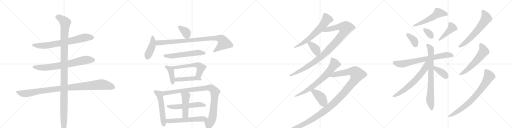
t = 0.00 s
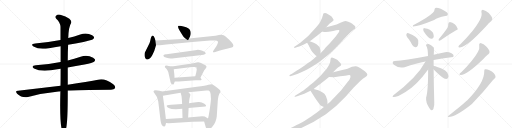
t = 5.11 s
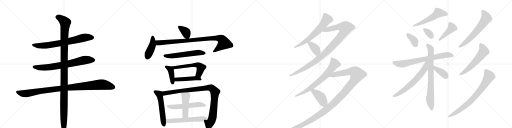
t = 10.21 s
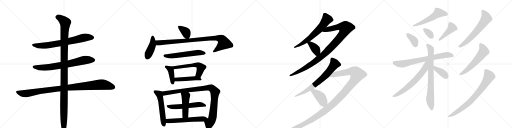
t = 15.32 s
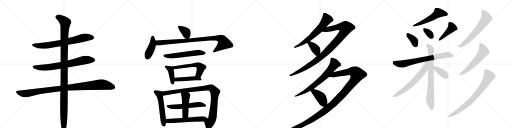
t = 20.43 s
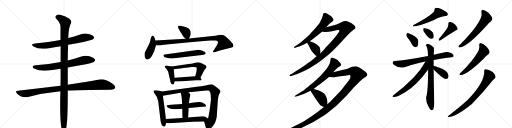
t = 25.53 s

The animated SVG that drew these frames (rendered in a browser with its animation timeline set to each time). Animation: 33 CSS @keyframes rules; one cycle of 25.53 s.

<svg version="1.1" viewBox="0 0 4096 1024" xmlns="http://www.w3.org/2000/svg">
  <g stroke="lightgray" stroke-dasharray="1,1" stroke-width="1" transform="scale(4, 4)">
    <line x1="0" y1="0" x2="256" y2="256"></line>
    <line x1="256" y1="0" x2="0" y2="256"></line>
    <line x1="128" y1="0" x2="128" y2="256"></line>
    <line x1="0" y1="128" x2="256" y2="128"></line>
    <line x1="256" y1="0" x2="512" y2="256"></line>
    <line x1="512" y1="0" x2="256" y2="256"></line>
    <line x1="384" y1="0" x2="384" y2="256"></line>
    <line x1="256" y1="128" x2="512" y2="128"></line>
    <line x1="512" y1="0" x2="768" y2="256"></line>
    <line x1="768" y1="0" x2="512" y2="256"></line>
    <line x1="640" y1="0" x2="640" y2="256"></line>
    <line x1="512" y1="128" x2="768" y2="128"></line>
    <line x1="768" y1="0" x2="1024" y2="256"></line>
    <line x1="1024" y1="0" x2="768" y2="256"></line>
    <line x1="896" y1="0" x2="896" y2="256"></line>
    <line x1="768" y1="128" x2="1024" y2="128"></line>
  </g>
<g transform="scale(1, -1) translate(0, -850)">
   <style type="text/css">
    @keyframes keyframes0 {
      from {
       stroke: black;
       stroke-dashoffset: 731;
       stroke-width: 128;
       }
       70% {
       animation-timing-function: step-end;
       stroke: black;
       stroke-dashoffset: 0;
       stroke-width: 128;
       }
       to {
       stroke: black;
       stroke-width: 1024;
       }
       }
       #make-me-a-hanzi-animation-0 {
         animation: keyframes0 0.844889s both;
         animation-delay: 0.000000s;
         animation-timing-function: linear;
       }
    @keyframes keyframes1 {
      from {
       stroke: black;
       stroke-dashoffset: 732;
       stroke-width: 128;
       }
       70% {
       animation-timing-function: step-end;
       stroke: black;
       stroke-dashoffset: 0;
       stroke-width: 128;
       }
       to {
       stroke: black;
       stroke-width: 1024;
       }
       }
       #make-me-a-hanzi-animation-1 {
         animation: keyframes1 0.845703s both;
         animation-delay: 0.844889s;
         animation-timing-function: linear;
       }
    @keyframes keyframes2 {
      from {
       stroke: black;
       stroke-dashoffset: 1032;
       stroke-width: 128;
       }
       77% {
       animation-timing-function: step-end;
       stroke: black;
       stroke-dashoffset: 0;
       stroke-width: 128;
       }
       to {
       stroke: black;
       stroke-width: 1024;
       }
       }
       #make-me-a-hanzi-animation-2 {
         animation: keyframes2 1.089844s both;
         animation-delay: 1.690592s;
         animation-timing-function: linear;
       }
    @keyframes keyframes3 {
      from {
       stroke: black;
       stroke-dashoffset: 1197;
       stroke-width: 128;
       }
       80% {
       animation-timing-function: step-end;
       stroke: black;
       stroke-dashoffset: 0;
       stroke-width: 128;
       }
       to {
       stroke: black;
       stroke-width: 1024;
       }
       }
       #make-me-a-hanzi-animation-3 {
         animation: keyframes3 1.224121s both;
         animation-delay: 2.780436s;
         animation-timing-function: linear;
       }
    @keyframes keyframes4 {
      from {
       stroke: black;
       stroke-dashoffset: 370;
       stroke-width: 128;
       }
       55% {
       animation-timing-function: step-end;
       stroke: black;
       stroke-dashoffset: 0;
       stroke-width: 128;
       }
       to {
       stroke: black;
       stroke-width: 1024;
       }
       }
       #make-me-a-hanzi-animation-4 {
         animation: keyframes4 0.551107s both;
         animation-delay: 4.004557s;
         animation-timing-function: linear;
       }
    @keyframes keyframes5 {
      from {
       stroke: black;
       stroke-dashoffset: 424;
       stroke-width: 128;
       }
       58% {
       animation-timing-function: step-end;
       stroke: black;
       stroke-dashoffset: 0;
       stroke-width: 128;
       }
       to {
       stroke: black;
       stroke-width: 1024;
       }
       }
       #make-me-a-hanzi-animation-5 {
         animation: keyframes5 0.595052s both;
         animation-delay: 4.555664s;
         animation-timing-function: linear;
       }
    @keyframes keyframes6 {
      from {
       stroke: black;
       stroke-dashoffset: 927;
       stroke-width: 128;
       }
       75% {
       animation-timing-function: step-end;
       stroke: black;
       stroke-dashoffset: 0;
       stroke-width: 128;
       }
       to {
       stroke: black;
       stroke-width: 1024;
       }
       }
       #make-me-a-hanzi-animation-6 {
         animation: keyframes6 1.004395s both;
         animation-delay: 5.150716s;
         animation-timing-function: linear;
       }
    @keyframes keyframes7 {
      from {
       stroke: black;
       stroke-dashoffset: 578;
       stroke-width: 128;
       }
       65% {
       animation-timing-function: step-end;
       stroke: black;
       stroke-dashoffset: 0;
       stroke-width: 128;
       }
       to {
       stroke: black;
       stroke-width: 1024;
       }
       }
       #make-me-a-hanzi-animation-7 {
         animation: keyframes7 0.720378s both;
         animation-delay: 6.155111s;
         animation-timing-function: linear;
       }
    @keyframes keyframes8 {
      from {
       stroke: black;
       stroke-dashoffset: 406;
       stroke-width: 128;
       }
       57% {
       animation-timing-function: step-end;
       stroke: black;
       stroke-dashoffset: 0;
       stroke-width: 128;
       }
       to {
       stroke: black;
       stroke-width: 1024;
       }
       }
       #make-me-a-hanzi-animation-8 {
         animation: keyframes8 0.580404s both;
         animation-delay: 6.875488s;
         animation-timing-function: linear;
       }
    @keyframes keyframes9 {
      from {
       stroke: black;
       stroke-dashoffset: 568;
       stroke-width: 128;
       }
       65% {
       animation-timing-function: step-end;
       stroke: black;
       stroke-dashoffset: 0;
       stroke-width: 128;
       }
       to {
       stroke: black;
       stroke-width: 1024;
       }
       }
       #make-me-a-hanzi-animation-9 {
         animation: keyframes9 0.712240s both;
         animation-delay: 7.455892s;
         animation-timing-function: linear;
       }
    @keyframes keyframes10 {
      from {
       stroke: black;
       stroke-dashoffset: 465;
       stroke-width: 128;
       }
       60% {
       animation-timing-function: step-end;
       stroke: black;
       stroke-dashoffset: 0;
       stroke-width: 128;
       }
       to {
       stroke: black;
       stroke-width: 1024;
       }
       }
       #make-me-a-hanzi-animation-10 {
         animation: keyframes10 0.628418s both;
         animation-delay: 8.168132s;
         animation-timing-function: linear;
       }
    @keyframes keyframes11 {
      from {
       stroke: black;
       stroke-dashoffset: 549;
       stroke-width: 128;
       }
       64% {
       animation-timing-function: step-end;
       stroke: black;
       stroke-dashoffset: 0;
       stroke-width: 128;
       }
       to {
       stroke: black;
       stroke-width: 1024;
       }
       }
       #make-me-a-hanzi-animation-11 {
         animation: keyframes11 0.696777s both;
         animation-delay: 8.796549s;
         animation-timing-function: linear;
       }
    @keyframes keyframes12 {
      from {
       stroke: black;
       stroke-dashoffset: 995;
       stroke-width: 128;
       }
       76% {
       animation-timing-function: step-end;
       stroke: black;
       stroke-dashoffset: 0;
       stroke-width: 128;
       }
       to {
       stroke: black;
       stroke-width: 1024;
       }
       }
       #make-me-a-hanzi-animation-12 {
         animation: keyframes12 1.059733s both;
         animation-delay: 9.493327s;
         animation-timing-function: linear;
       }
    @keyframes keyframes13 {
      from {
       stroke: black;
       stroke-dashoffset: 549;
       stroke-width: 128;
       }
       64% {
       animation-timing-function: step-end;
       stroke: black;
       stroke-dashoffset: 0;
       stroke-width: 128;
       }
       to {
       stroke: black;
       stroke-width: 1024;
       }
       }
       #make-me-a-hanzi-animation-13 {
         animation: keyframes13 0.696777s both;
         animation-delay: 10.553060s;
         animation-timing-function: linear;
       }
    @keyframes keyframes14 {
      from {
       stroke: black;
       stroke-dashoffset: 465;
       stroke-width: 128;
       }
       60% {
       animation-timing-function: step-end;
       stroke: black;
       stroke-dashoffset: 0;
       stroke-width: 128;
       }
       to {
       stroke: black;
       stroke-width: 1024;
       }
       }
       #make-me-a-hanzi-animation-14 {
         animation: keyframes14 0.628418s both;
         animation-delay: 11.249837s;
         animation-timing-function: linear;
       }
    @keyframes keyframes15 {
      from {
       stroke: black;
       stroke-dashoffset: 583;
       stroke-width: 128;
       }
       65% {
       animation-timing-function: step-end;
       stroke: black;
       stroke-dashoffset: 0;
       stroke-width: 128;
       }
       to {
       stroke: black;
       stroke-width: 1024;
       }
       }
       #make-me-a-hanzi-animation-15 {
         animation: keyframes15 0.724447s both;
         animation-delay: 11.878255s;
         animation-timing-function: linear;
       }
    @keyframes keyframes16 {
      from {
       stroke: black;
       stroke-dashoffset: 644;
       stroke-width: 128;
       }
       68% {
       animation-timing-function: step-end;
       stroke: black;
       stroke-dashoffset: 0;
       stroke-width: 128;
       }
       to {
       stroke: black;
       stroke-width: 1024;
       }
       }
       #make-me-a-hanzi-animation-16 {
         animation: keyframes16 0.774089s both;
         animation-delay: 12.602702s;
         animation-timing-function: linear;
       }
    @keyframes keyframes17 {
      from {
       stroke: black;
       stroke-dashoffset: 1035;
       stroke-width: 128;
       }
       77% {
       animation-timing-function: step-end;
       stroke: black;
       stroke-dashoffset: 0;
       stroke-width: 128;
       }
       to {
       stroke: black;
       stroke-width: 1024;
       }
       }
       #make-me-a-hanzi-animation-17 {
         animation: keyframes17 1.092285s both;
         animation-delay: 13.376790s;
         animation-timing-function: linear;
       }
    @keyframes keyframes18 {
      from {
       stroke: black;
       stroke-dashoffset: 381;
       stroke-width: 128;
       }
       55% {
       animation-timing-function: step-end;
       stroke: black;
       stroke-dashoffset: 0;
       stroke-width: 128;
       }
       to {
       stroke: black;
       stroke-width: 1024;
       }
       }
       #make-me-a-hanzi-animation-18 {
         animation: keyframes18 0.560059s both;
         animation-delay: 14.469076s;
         animation-timing-function: linear;
       }
    @keyframes keyframes19 {
      from {
       stroke: black;
       stroke-dashoffset: 718;
       stroke-width: 128;
       }
       70% {
       animation-timing-function: step-end;
       stroke: black;
       stroke-dashoffset: 0;
       stroke-width: 128;
       }
       to {
       stroke: black;
       stroke-width: 1024;
       }
       }
       #make-me-a-hanzi-animation-19 {
         animation: keyframes19 0.834310s both;
         animation-delay: 15.029134s;
         animation-timing-function: linear;
       }
    @keyframes keyframes20 {
      from {
       stroke: black;
       stroke-dashoffset: 1291;
       stroke-width: 128;
       }
       81% {
       animation-timing-function: step-end;
       stroke: black;
       stroke-dashoffset: 0;
       stroke-width: 128;
       }
       to {
       stroke: black;
       stroke-width: 1024;
       }
       }
       #make-me-a-hanzi-animation-20 {
         animation: keyframes20 1.300618s both;
         animation-delay: 15.863444s;
         animation-timing-function: linear;
       }
    @keyframes keyframes21 {
      from {
       stroke: black;
       stroke-dashoffset: 411;
       stroke-width: 128;
       }
       57% {
       animation-timing-function: step-end;
       stroke: black;
       stroke-dashoffset: 0;
       stroke-width: 128;
       }
       to {
       stroke: black;
       stroke-width: 1024;
       }
       }
       #make-me-a-hanzi-animation-21 {
         animation: keyframes21 0.584473s both;
         animation-delay: 17.164062s;
         animation-timing-function: linear;
       }
    @keyframes keyframes22 {
      from {
       stroke: black;
       stroke-dashoffset: 544;
       stroke-width: 128;
       }
       64% {
       animation-timing-function: step-end;
       stroke: black;
       stroke-dashoffset: 0;
       stroke-width: 128;
       }
       to {
       stroke: black;
       stroke-width: 1024;
       }
       }
       #make-me-a-hanzi-animation-22 {
         animation: keyframes22 0.692708s both;
         animation-delay: 17.748535s;
         animation-timing-function: linear;
       }
    @keyframes keyframes23 {
      from {
       stroke: black;
       stroke-dashoffset: 366;
       stroke-width: 128;
       }
       54% {
       animation-timing-function: step-end;
       stroke: black;
       stroke-dashoffset: 0;
       stroke-width: 128;
       }
       to {
       stroke: black;
       stroke-width: 1024;
       }
       }
       #make-me-a-hanzi-animation-23 {
         animation: keyframes23 0.547852s both;
         animation-delay: 18.441243s;
         animation-timing-function: linear;
       }
    @keyframes keyframes24 {
      from {
       stroke: black;
       stroke-dashoffset: 334;
       stroke-width: 128;
       }
       52% {
       animation-timing-function: step-end;
       stroke: black;
       stroke-dashoffset: 0;
       stroke-width: 128;
       }
       to {
       stroke: black;
       stroke-width: 1024;
       }
       }
       #make-me-a-hanzi-animation-24 {
         animation: keyframes24 0.521810s both;
         animation-delay: 18.989095s;
         animation-timing-function: linear;
       }
    @keyframes keyframes25 {
      from {
       stroke: black;
       stroke-dashoffset: 430;
       stroke-width: 128;
       }
       58% {
       animation-timing-function: step-end;
       stroke: black;
       stroke-dashoffset: 0;
       stroke-width: 128;
       }
       to {
       stroke: black;
       stroke-width: 1024;
       }
       }
       #make-me-a-hanzi-animation-25 {
         animation: keyframes25 0.599935s both;
         animation-delay: 19.510905s;
         animation-timing-function: linear;
       }
    @keyframes keyframes26 {
      from {
       stroke: black;
       stroke-dashoffset: 728;
       stroke-width: 128;
       }
       70% {
       animation-timing-function: step-end;
       stroke: black;
       stroke-dashoffset: 0;
       stroke-width: 128;
       }
       to {
       stroke: black;
       stroke-width: 1024;
       }
       }
       #make-me-a-hanzi-animation-26 {
         animation: keyframes26 0.842448s both;
         animation-delay: 20.110840s;
         animation-timing-function: linear;
       }
    @keyframes keyframes27 {
      from {
       stroke: black;
       stroke-dashoffset: 778;
       stroke-width: 128;
       }
       72% {
       animation-timing-function: step-end;
       stroke: black;
       stroke-dashoffset: 0;
       stroke-width: 128;
       }
       to {
       stroke: black;
       stroke-width: 1024;
       }
       }
       #make-me-a-hanzi-animation-27 {
         animation: keyframes27 0.883138s both;
         animation-delay: 20.953288s;
         animation-timing-function: linear;
       }
    @keyframes keyframes28 {
      from {
       stroke: black;
       stroke-dashoffset: 652;
       stroke-width: 128;
       }
       68% {
       animation-timing-function: step-end;
       stroke: black;
       stroke-dashoffset: 0;
       stroke-width: 128;
       }
       to {
       stroke: black;
       stroke-width: 1024;
       }
       }
       #make-me-a-hanzi-animation-28 {
         animation: keyframes28 0.780599s both;
         animation-delay: 21.836426s;
         animation-timing-function: linear;
       }
    @keyframes keyframes29 {
      from {
       stroke: black;
       stroke-dashoffset: 381;
       stroke-width: 128;
       }
       55% {
       animation-timing-function: step-end;
       stroke: black;
       stroke-dashoffset: 0;
       stroke-width: 128;
       }
       to {
       stroke: black;
       stroke-width: 1024;
       }
       }
       #make-me-a-hanzi-animation-29 {
         animation: keyframes29 0.560059s both;
         animation-delay: 22.617025s;
         animation-timing-function: linear;
       }
    @keyframes keyframes30 {
      from {
       stroke: black;
       stroke-dashoffset: 627;
       stroke-width: 128;
       }
       67% {
       animation-timing-function: step-end;
       stroke: black;
       stroke-dashoffset: 0;
       stroke-width: 128;
       }
       to {
       stroke: black;
       stroke-width: 1024;
       }
       }
       #make-me-a-hanzi-animation-30 {
         animation: keyframes30 0.760254s both;
         animation-delay: 23.177083s;
         animation-timing-function: linear;
       }
    @keyframes keyframes31 {
      from {
       stroke: black;
       stroke-dashoffset: 573;
       stroke-width: 128;
       }
       65% {
       animation-timing-function: step-end;
       stroke: black;
       stroke-dashoffset: 0;
       stroke-width: 128;
       }
       to {
       stroke: black;
       stroke-width: 1024;
       }
       }
       #make-me-a-hanzi-animation-31 {
         animation: keyframes31 0.716309s both;
         animation-delay: 23.937337s;
         animation-timing-function: linear;
       }
    @keyframes keyframes32 {
      from {
       stroke: black;
       stroke-dashoffset: 771;
       stroke-width: 128;
       }
       72% {
       animation-timing-function: step-end;
       stroke: black;
       stroke-dashoffset: 0;
       stroke-width: 128;
       }
       to {
       stroke: black;
       stroke-width: 1024;
       }
       }
       #make-me-a-hanzi-animation-32 {
         animation: keyframes32 0.877441s both;
         animation-delay: 24.653646s;
         animation-timing-function: linear;
       }
</style>
<path d="M 545 492 Q 603 504 668 515 Q 735 528 746 538 Q 756 547 751 556 Q 744 569 711 579 Q 677 586 642 575 Q 594 559 546 546 L 484 531 Q 390 513 281 503 Q 239 499 268 478 Q 314 451 392 465 Q 435 474 485 481 L 545 492 Z" fill="lightgray"></path> 
<path d="M 542 311 Q 606 323 676 334 Q 743 347 753 356 Q 765 366 759 376 Q 752 389 717 400 Q 681 409 645 396 Q 594 380 542 366 L 485 354 Q 394 336 286 329 Q 243 323 272 302 Q 320 277 407 288 L 485 301 L 542 311 Z" fill="lightgray"></path> 
<path d="M 542 126 Q 618 132 888 133 Q 913 133 920 144 Q 927 159 906 176 Q 840 225 794 215 Q 698 196 542 173 L 484 165 L 144 125 Q 117 124 137 101 Q 176 65 224 75 Q 338 105 468 118 Q 474 119 483 120 L 542 126 Z" fill="lightgray"></path> 
<path d="M 483 120 Q 476 -156 499 -198 Q 515 -214 525 -191 Q 543 -149 542 126 L 542 173 L 542 311 L 542 366 Q 542 438 545 492 L 546 546 Q 549 636 569 666 Q 576 682 555 700 Q 528 721 482 732 Q 461 738 447 723 Q 437 714 450 701 Q 481 674 484 636 L 484 531 L 485 481 L 485 354 L 485 301 Q 485 199 484 165 L 483 120 Z" fill="lightgray"></path> 
<path d="M 1512 542 L 1520 559 Q 1526 570 1526 586 Q 1526 602 1517 614 Q 1499 634 1442 644 Q 1430 646 1427 644 Q 1418 635 1439 603 L 1460 568 Q 1466 556 1486 540 C 1504 525 1504 525 1512 542 Z" fill="lightgray"></path> 
<path d="M 1243 526 L 1238 544 Q 1223 583 1208 550 L 1200 516 Q 1197 506 1189 490 L 1158 429 Q 1156 422 1156 409 Q 1156 396 1163 385 Q 1169 373 1182 375 Q 1200 375 1218 408 Q 1236 440 1248 488 L 1243 526 Z" fill="lightgray"></path> 
<path d="M 1744 514 Q 1745 508 1737 492 Q 1729 476 1724 470 L 1708 446 Q 1701 436 1705 433 Q 1708 429 1722 434 L 1753 445 Q 1768 450 1806 459 Q 1844 467 1853 470 Q 1866 473 1867 485 Q 1868 497 1854 511 Q 1806 561 1789 568 Q 1772 575 1751 571 Q 1730 566 1684 560 L 1512 542 L 1486 540 L 1243 526 C 1213 524 1218 488 1248 488 L 1280 488 L 1330 495 L 1538 515 L 1682 526 L 1722 526 Q 1744 528 1744 514 Z" fill="lightgray"></path> 
<path d="M 1393 385 L 1615 411 Q 1630 412 1638 417 Q 1646 422 1646 425 Q 1646 436 1619 445 Q 1591 453 1575 451 L 1534 444 L 1346 418 Q 1334 416 1326 416 Q 1318 416 1312 412 Q 1306 408 1308 403 Q 1308 396 1333 388 Q 1358 379 1393 385 Z" fill="lightgray"></path> 
<path d="M 1396 228 L 1395 250 Q 1394 267 1392 276 L 1390 296 C 1388 315 1388 315 1373 318 L 1350 323 Q 1318 330 1318 314 Q 1318 310 1329 303 Q 1339 295 1346 275 L 1361 209 Q 1365 175 1385 175 Q 1389 176 1393 185 L 1398 198 L 1396 228 Z" fill="lightgray"></path> 
<path d="M 1570 312 Q 1581 304 1562 241 C 1554 212 1589 202 1603 229 L 1634 288 L 1644 300 Q 1653 310 1652 318 Q 1651 325 1632 334 L 1608 346 Q 1594 352 1585 353 Q 1575 353 1555 347 Q 1534 341 1510 338 L 1373 318 C 1343 314 1360 292 1390 296 L 1536 314 L 1554 315 Q 1566 315 1570 312 Z" fill="lightgray"></path> 
<path d="M 1562 241 L 1396 228 C 1366 226 1368 198 1398 198 L 1430 198 L 1566 208 L 1592 208 Q 1611 208 1613 212 Q 1614 216 1603 229 C 1592 243 1592 243 1562 241 Z" fill="lightgray"></path> 
<path d="M 1295 119 L 1276 124 L 1246 128 Q 1228 128 1228 118 Q 1228 113 1237 102 Q 1257 82 1266 38 L 1284 -111 Q 1290 -159 1311 -162 Q 1320 -164 1324 -152 L 1328 -134 L 1327 -102 L 1318 -24 L 1303 84 C 1299 114 1298 118 1295 119 Z" fill="lightgray"></path> 
<path d="M 1508 113 L 1651 126 L 1669 126 Q 1683 122 1685 98 L 1687 69 Q 1690 60 1680 -10 Q 1670 -80 1664 -97 C 1657 -126 1625 -92 1633 -121 L 1648 -174 Q 1649 -188 1662 -191 Q 1679 -189 1700 -162 Q 1728 -131 1734 -82 L 1742 40 Q 1746 85 1755 100 Q 1764 114 1764 121 Q 1764 127 1750 138 L 1719 162 Q 1700 175 1693 176 Q 1686 177 1667 172 Q 1648 166 1575 156 L 1295 119 C 1265 115 1273 79 1303 84 L 1409 103 L 1445 108 L 1508 113 Z" fill="lightgray"></path> 
<path d="M 1509 -14 L 1643 -1 Q 1658 4 1635 20 Q 1612 36 1587 34 L 1553 31 L 1512 25 L 1457 19 L 1369 12 Q 1349 11 1339 9 Q 1329 7 1335 -2 Q 1340 -11 1354 -16 Q 1367 -22 1407 -24 L 1458 -19 L 1509 -14 Z" fill="lightgray"></path> 
<path d="M 1505 -89 L 1509 -14 L 1512 25 L 1514 48 Q 1515 61 1519 75 Q 1523 88 1523 94 Q 1522 99 1508 113 C 1487 135 1437 137 1445 108 L 1452 82 Q 1454 73 1457 19 L 1458 -19 L 1460 -93 C 1461 -123 1503 -119 1505 -89 Z" fill="lightgray"></path> 
<path d="M 1664 -97 L 1638 -82 Q 1634 -80 1618 -80 L 1505 -89 L 1460 -93 L 1327 -102 C 1297 -104 1298 -131 1328 -134 L 1350 -136 L 1540 -124 L 1633 -121 C 1663 -120 1690 -112 1664 -97 Z" fill="lightgray"></path> 
<path d="M 2599 747 Q 2583 747 2583 729 Q 2578 706 2564 681 Q 2560 669 2526 628 Q 2475 564 2400 507 L 2358 478 Q 2350 473 2351 470 Q 2354 466 2363 469 L 2378 474 Q 2388 479 2393.5 479 Q 2399 479 2457 509 L 2478 520 L 2498 535 Q 2527 556 2539 566 L 2578 599 L 2610 633 L 2628 652 Q 2638 663 2646 668 L 2664 682 Q 2664 683 2666 685 Q 2673 692 2663 703 Q 2653 718 2647 722 L 2628 735 Q 2616 741 2610 745 L 2599 747 Z" fill="lightgray"></path> 
<path d="M 2534 402 L 2508 378 Q 2492 364 2440 329 Q 2388 294 2378 288 L 2351 271 Q 2341 265 2336 260 L 2320 252 Q 2314 247 2316 244 Q 2317 240 2321 241 L 2342 246 L 2384 260 Q 2392 264 2457 294 Q 2544 343 2592 384 Q 2640 424 2662 445 Q 2683 465 2730 515 Q 2770 561 2782 571 L 2806 595 L 2833 616 Q 2842 622 2843 625 Q 2846 640 2833 648 Q 2828 652 2818 660 Q 2808 668 2786 676 Q 2772 683 2763 683 Q 2754 682 2723 668 Q 2692 653 2664 646 L 2610 633 C 2581 626 2548 604 2578 599 Q 2605 590 2655 601 Q 2704 612 2709 610 Q 2721 607 2709 590 L 2684 557 Q 2678 549 2633 499 Q 2609 476 2602 467 Q 2595 457 2593 455 L 2564 425 L 2534 402 Z" fill="lightgray"></path> 
<path d="M 2457 509 L 2470 487 L 2489 449 Q 2497 434 2523 408 Q 2529 405 2534 402 C 2560 387 2564 395 2564 425 L 2564 446 L 2563 448 Q 2563 449 2563 450 Q 2557 482 2535 494 Q 2521 504 2510 508 L 2478 520 C 2450 531 2443 533 2457 509 Z" fill="lightgray"></path> 
<path d="M 2665 273 L 2690 298 Q 2704 312 2716 318.5 Q 2728 325 2729 330 Q 2731 333 2725.5 342.5 Q 2720 352 2711 359 Q 2700 372 2690 376 L 2677 383 Q 2657 391 2653 390 Q 2644 388 2644 374 Q 2644 342 2612 298 Q 2559 232 2509 192 Q 2502 187 2463 154.5 Q 2424 122 2402 111 L 2373 92 L 2360 85 Q 2355 80 2356 78 Q 2358 76 2363 77 L 2384 83 Q 2389 83 2412 91.5 Q 2435 100 2455 110 L 2484 124 L 2509 138 L 2527 153 Q 2570 184 2582 194 L 2632 235 L 2665 273 Z" fill="lightgray"></path> 
<path d="M 2591 -5 L 2561 -30 Q 2545 -44 2490 -81 Q 2434 -118 2406 -134 Q 2377 -149 2318 -178 Q 2259 -206 2248 -210 L 2236 -214 Q 2226 -220 2231 -225 Q 2235 -229 2240 -227 L 2255 -224 Q 2296 -220 2370 -191 Q 2496 -140 2607 -64 Q 2688 -6 2766 78 L 2828 148 Q 2841 162 2882 203 Q 2904 221 2921 232 Q 2938 242 2939 253 Q 2939 264 2921 279 Q 2902 294 2881 307 Q 2860 319 2848 320 Q 2836 321 2816 316 L 2780 301 Q 2772 298 2738 290 L 2665 273 C 2636 266 2602 237 2632 235 L 2673 232 L 2721 240 Q 2767 244 2782 248 Q 2797 252 2801 248 Q 2805 244 2803 230 Q 2800 215 2779 192 L 2728 126 L 2640 34 L 2620 18 L 2591 -5 Z" fill="lightgray"></path> 
<path d="M 2484 124 L 2522 64 Q 2557 14 2563 9 Q 2569 4 2591 -5 C 2619 -17 2620 -12 2620 18 L 2620 29 Q 2620 54 2607 83 Q 2592 118 2509 138 C 2480 145 2469 148 2484 124 Z" fill="lightgray"></path> 
<path d="M 3463 748 Q 3424 709 3305 649 Q 3299 640 3305 638 Q 3347 638 3473 690 Q 3501 709 3562 722 Q 3578 723 3582 731 Q 3586 741 3574 752 Q 3514 791 3483 787 Q 3476 783 3476 772 Q 3476 759 3463 748 Z" fill="lightgray"></path> 
<path d="M 3272 534 Q 3285 515 3298 491 Q 3308 476 3323 473 Q 3333 472 3341 483 Q 3348 496 3346 526 Q 3345 541 3323 556 Q 3271 587 3256 585 Q 3252 582 3250 570 Q 3251 558 3272 534 Z" fill="lightgray"></path> 
<path d="M 3390 599 Q 3426 544 3449 540 Q 3462 539 3470 555 Q 3471 568 3464 588 Q 3446 618 3396 625 Q 3387 626 3386 616 Q 3385 609 3390 599 Z" fill="lightgray"></path> 
<path d="M 3580 628 Q 3558 594 3511 538 Q 3507 531 3511 525 Q 3518 524 3525 528 Q 3609 586 3649 608 Q 3665 612 3661 623 Q 3657 638 3638 656 Q 3620 672 3599 675 Q 3586 674 3586 656 Q 3587 643 3580 628 Z" fill="lightgray"></path> 
<path d="M 3469 371 Q 3533 384 3611 392 Q 3629 393 3629 402 Q 3630 415 3612 425 Q 3584 438 3561 433 Q 3510 423 3470 413 L 3424 403 Q 3237 369 3158 362 Q 3145 361 3142 353 Q 3138 341 3154 330 Q 3194 300 3237 313 Q 3334 344 3404 358 L 3469 371 Z" fill="lightgray"></path> 
<path d="M 3469 324 Q 3469 351 3469 371 L 3470 413 Q 3473 467 3470 471 Q 3448 490 3429 498 Q 3419 501 3410 494 Q 3404 491 3411 482 Q 3423 463 3424 403 L 3425 295 Q 3425 120 3409 71 Q 3405 32 3433 -11 Q 3443 -29 3451 -32 Q 3461 -33 3467 -21 Q 3477 9 3474 37 Q 3470 178 3469 295 L 3469 324 Z" fill="lightgray"></path> 
<path d="M 3404 358 Q 3335 228 3147 89 Q 3135 77 3144 75 Q 3163 66 3244 115 Q 3334 169 3425 295 C 3480 371 3418 384 3404 358 Z" fill="lightgray"></path> 
<path d="M 3469 295 Q 3544 220 3569 218 Q 3582 217 3588 236 Q 3589 249 3578 270 Q 3565 289 3537 300 Q 3491 319 3472 323 Q 3471 324 3469 324 C 3440 332 3448 316 3469 295 Z" fill="lightgray"></path> 
<path d="M 3852 749 Q 3864 710 3778 600 Q 3738 551 3683 496 Q 3671 487 3668 481 Q 3664 471 3678 471 Q 3742 480 3890 643 Q 3912 671 3930 683 Q 3940 692 3938 706 Q 3935 719 3910 747 Q 3885 769 3866 771 Q 3847 772 3852 749 Z" fill="lightgray"></path> 
<path d="M 3834 483 Q 3844 450 3771 361 Q 3737 319 3692 275 Q 3680 266 3677 261 Q 3671 251 3686 251 Q 3734 251 3867 379 Q 3898 412 3907 416 Q 3919 425 3916 439 Q 3915 452 3890 479 Q 3868 501 3849 505 Q 3830 506 3834 483 Z" fill="lightgray"></path> 
<path d="M 3874 281 Q 3877 190 3737 47 Q 3733 46 3731 42 Q 3689 2 3586 -77 Q 3577 -83 3588 -86 Q 3645 -86 3775 18 Q 3866 111 3939 204 Q 3949 217 3957 223 Q 3966 229 3964 240 Q 3963 250 3951 265 Q 3936 281 3916 288 Q 3894 298 3882 296 Q 3872 295 3874 281 Z" fill="lightgray"></path> 
      <clipPath id="make-me-a-hanzi-clip-0">
      <path d="M 545 492 Q 603 504 668 515 Q 735 528 746 538 Q 756 547 751 556 Q 744 569 711 579 Q 677 586 642 575 Q 594 559 546 546 L 484 531 Q 390 513 281 503 Q 239 499 268 478 Q 314 451 392 465 Q 435 474 485 481 L 545 492 Z" fill="lightgray"></path>
      </clipPath>
      <path clip-path="url(#make-me-a-hanzi-clip-0)" d="M 271 492 L 318 484 L 379 488 L 503 509 L 679 550 L 739 550 " fill="none" id="make-me-a-hanzi-animation-0" stroke-dasharray="603 1206" stroke-linecap="round"></path>

      <clipPath id="make-me-a-hanzi-clip-1">
      <path d="M 542 311 Q 606 323 676 334 Q 743 347 753 356 Q 765 366 759 376 Q 752 389 717 400 Q 681 409 645 396 Q 594 380 542 366 L 485 354 Q 394 336 286 329 Q 243 323 272 302 Q 320 277 407 288 L 485 301 L 542 311 Z" fill="lightgray"></path>
      </clipPath>
      <path clip-path="url(#make-me-a-hanzi-clip-1)" d="M 276 317 L 319 309 L 377 311 L 502 330 L 673 368 L 746 369 " fill="none" id="make-me-a-hanzi-animation-1" stroke-dasharray="604 1208" stroke-linecap="round"></path>

      <clipPath id="make-me-a-hanzi-clip-2">
      <path d="M 542 126 Q 618 132 888 133 Q 913 133 920 144 Q 927 159 906 176 Q 840 225 794 215 Q 698 196 542 173 L 484 165 L 144 125 Q 117 124 137 101 Q 176 65 224 75 Q 338 105 468 118 Q 474 119 483 120 L 542 126 Z" fill="lightgray"></path>
      </clipPath>
      <path clip-path="url(#make-me-a-hanzi-clip-2)" d="M 140 113 L 180 103 L 212 103 L 479 143 L 796 174 L 838 172 L 907 151 " fill="none" id="make-me-a-hanzi-animation-2" stroke-dasharray="904 1808" stroke-linecap="round"></path>

      <clipPath id="make-me-a-hanzi-clip-3">
      <path d="M 483 120 Q 476 -156 499 -198 Q 515 -214 525 -191 Q 543 -149 542 126 L 542 173 L 542 311 L 542 366 Q 542 438 545 492 L 546 546 Q 549 636 569 666 Q 576 682 555 700 Q 528 721 482 732 Q 461 738 447 723 Q 437 714 450 701 Q 481 674 484 636 L 484 531 L 485 481 L 485 354 L 485 301 Q 485 199 484 165 L 483 120 Z" fill="lightgray"></path>
      </clipPath>
      <path clip-path="url(#make-me-a-hanzi-clip-3)" d="M 456 713 L 484 705 L 522 669 L 515 569 L 511 -190 " fill="none" id="make-me-a-hanzi-animation-3" stroke-dasharray="1069 2138" stroke-linecap="round"></path>

      <clipPath id="make-me-a-hanzi-clip-4">
      <path d="M 1512 542 L 1520 559 Q 1526 570 1526 586 Q 1526 602 1517 614 Q 1499 634 1442 644 Q 1430 646 1427 644 Q 1418 635 1439 603 L 1460 568 Q 1466 556 1486 540 C 1504 525 1504 525 1512 542 Z" fill="lightgray"></path>
      </clipPath>
      <path clip-path="url(#make-me-a-hanzi-clip-4)" d="M 1435 637 L 1487 592 L 1505 551 " fill="none" id="make-me-a-hanzi-animation-4" stroke-dasharray="242 484" stroke-linecap="round"></path>

      <clipPath id="make-me-a-hanzi-clip-5">
      <path d="M 1243 526 L 1238 544 Q 1223 583 1208 550 L 1200 516 Q 1197 506 1189 490 L 1158 429 Q 1156 422 1156 409 Q 1156 396 1163 385 Q 1169 373 1182 375 Q 1200 375 1218 408 Q 1236 440 1248 488 L 1243 526 Z" fill="lightgray"></path>
      </clipPath>
      <path clip-path="url(#make-me-a-hanzi-clip-5)" d="M 1224 550 L 1220 491 L 1178 391 " fill="none" id="make-me-a-hanzi-animation-5" stroke-dasharray="296 592" stroke-linecap="round"></path>

      <clipPath id="make-me-a-hanzi-clip-6">
      <path d="M 1744 514 Q 1745 508 1737 492 Q 1729 476 1724 470 L 1708 446 Q 1701 436 1705 433 Q 1708 429 1722 434 L 1753 445 Q 1768 450 1806 459 Q 1844 467 1853 470 Q 1866 473 1867 485 Q 1868 497 1854 511 Q 1806 561 1789 568 Q 1772 575 1751 571 Q 1730 566 1684 560 L 1512 542 L 1486 540 L 1243 526 C 1213 524 1218 488 1248 488 L 1280 488 L 1330 495 L 1538 515 L 1682 526 L 1722 526 Q 1744 528 1744 514 Z" fill="lightgray"></path>
      </clipPath>
      <path clip-path="url(#make-me-a-hanzi-clip-6)" d="M 1251 521 L 1262 509 L 1284 508 L 1695 545 L 1761 543 L 1778 531 L 1790 503 L 1710 439 " fill="none" id="make-me-a-hanzi-animation-6" stroke-dasharray="799 1598" stroke-linecap="round"></path>

      <clipPath id="make-me-a-hanzi-clip-7">
      <path d="M 1393 385 L 1615 411 Q 1630 412 1638 417 Q 1646 422 1646 425 Q 1646 436 1619 445 Q 1591 453 1575 451 L 1534 444 L 1346 418 Q 1334 416 1326 416 Q 1318 416 1312 412 Q 1306 408 1308 403 Q 1308 396 1333 388 Q 1358 379 1393 385 Z" fill="lightgray"></path>
      </clipPath>
      <path clip-path="url(#make-me-a-hanzi-clip-7)" d="M 1317 404 L 1382 402 L 1581 430 L 1637 426 " fill="none" id="make-me-a-hanzi-animation-7" stroke-dasharray="450 900" stroke-linecap="round"></path>

      <clipPath id="make-me-a-hanzi-clip-8">
      <path d="M 1396 228 L 1395 250 Q 1394 267 1392 276 L 1390 296 C 1388 315 1388 315 1373 318 L 1350 323 Q 1318 330 1318 314 Q 1318 310 1329 303 Q 1339 295 1346 275 L 1361 209 Q 1365 175 1385 175 Q 1389 176 1393 185 L 1398 198 L 1396 228 Z" fill="lightgray"></path>
      </clipPath>
      <path clip-path="url(#make-me-a-hanzi-clip-8)" d="M 1329 314 L 1352 305 L 1367 288 L 1382 186 " fill="none" id="make-me-a-hanzi-animation-8" stroke-dasharray="278 556" stroke-linecap="round"></path>

      <clipPath id="make-me-a-hanzi-clip-9">
      <path d="M 1570 312 Q 1581 304 1562 241 C 1554 212 1589 202 1603 229 L 1634 288 L 1644 300 Q 1653 310 1652 318 Q 1651 325 1632 334 L 1608 346 Q 1594 352 1585 353 Q 1575 353 1555 347 Q 1534 341 1510 338 L 1373 318 C 1343 314 1360 292 1390 296 L 1536 314 L 1554 315 Q 1566 315 1570 312 Z" fill="lightgray"></path>
      </clipPath>
      <path clip-path="url(#make-me-a-hanzi-clip-9)" d="M 1381 316 L 1398 310 L 1568 333 L 1585 330 L 1607 309 L 1605 296 L 1592 258 L 1572 251 " fill="none" id="make-me-a-hanzi-animation-9" stroke-dasharray="440 880" stroke-linecap="round"></path>

      <clipPath id="make-me-a-hanzi-clip-10">
      <path d="M 1562 241 L 1396 228 C 1366 226 1368 198 1398 198 L 1430 198 L 1566 208 L 1592 208 Q 1611 208 1613 212 Q 1614 216 1603 229 C 1592 243 1592 243 1562 241 Z" fill="lightgray"></path>
      </clipPath>
      <path clip-path="url(#make-me-a-hanzi-clip-10)" d="M 1403 206 L 1420 215 L 1565 225 L 1608 214 " fill="none" id="make-me-a-hanzi-animation-10" stroke-dasharray="337 674" stroke-linecap="round"></path>

      <clipPath id="make-me-a-hanzi-clip-11">
      <path d="M 1295 119 L 1276 124 L 1246 128 Q 1228 128 1228 118 Q 1228 113 1237 102 Q 1257 82 1266 38 L 1284 -111 Q 1290 -159 1311 -162 Q 1320 -164 1324 -152 L 1328 -134 L 1327 -102 L 1318 -24 L 1303 84 C 1299 114 1298 118 1295 119 Z" fill="lightgray"></path>
      </clipPath>
      <path clip-path="url(#make-me-a-hanzi-clip-11)" d="M 1237 118 L 1274 96 L 1278 84 L 1313 -151 " fill="none" id="make-me-a-hanzi-animation-11" stroke-dasharray="421 842" stroke-linecap="round"></path>

      <clipPath id="make-me-a-hanzi-clip-12">
      <path d="M 1508 113 L 1651 126 L 1669 126 Q 1683 122 1685 98 L 1687 69 Q 1690 60 1680 -10 Q 1670 -80 1664 -97 C 1657 -126 1625 -92 1633 -121 L 1648 -174 Q 1649 -188 1662 -191 Q 1679 -189 1700 -162 Q 1728 -131 1734 -82 L 1742 40 Q 1746 85 1755 100 Q 1764 114 1764 121 Q 1764 127 1750 138 L 1719 162 Q 1700 175 1693 176 Q 1686 177 1667 172 Q 1648 166 1575 156 L 1295 119 C 1265 115 1273 79 1303 84 L 1409 103 L 1445 108 L 1508 113 Z" fill="lightgray"></path>
      </clipPath>
      <path clip-path="url(#make-me-a-hanzi-clip-12)" d="M 1303 115 L 1316 104 L 1589 141 L 1680 150 L 1696 143 L 1720 110 L 1710 -11 L 1695 -109 L 1675 -135 L 1664 -177 " fill="none" id="make-me-a-hanzi-animation-12" stroke-dasharray="867 1734" stroke-linecap="round"></path>

      <clipPath id="make-me-a-hanzi-clip-13">
      <path d="M 1509 -14 L 1643 -1 Q 1658 4 1635 20 Q 1612 36 1587 34 L 1553 31 L 1512 25 L 1457 19 L 1369 12 Q 1349 11 1339 9 Q 1329 7 1335 -2 Q 1340 -11 1354 -16 Q 1367 -22 1407 -24 L 1458 -19 L 1509 -14 Z" fill="lightgray"></path>
      </clipPath>
      <path clip-path="url(#make-me-a-hanzi-clip-13)" d="M 1346 0 L 1399 -6 L 1583 14 L 1637 9 " fill="none" id="make-me-a-hanzi-animation-13" stroke-dasharray="421 842" stroke-linecap="round"></path>

      <clipPath id="make-me-a-hanzi-clip-14">
      <path d="M 1505 -89 L 1509 -14 L 1512 25 L 1514 48 Q 1515 61 1519 75 Q 1523 88 1523 94 Q 1522 99 1508 113 C 1487 135 1437 137 1445 108 L 1452 82 Q 1454 73 1457 19 L 1458 -19 L 1460 -93 C 1461 -123 1503 -119 1505 -89 Z" fill="lightgray"></path>
      </clipPath>
      <path clip-path="url(#make-me-a-hanzi-clip-14)" d="M 1453 103 L 1486 76 L 1483 -65 L 1467 -85 " fill="none" id="make-me-a-hanzi-animation-14" stroke-dasharray="337 674" stroke-linecap="round"></path>

      <clipPath id="make-me-a-hanzi-clip-15">
      <path d="M 1664 -97 L 1638 -82 Q 1634 -80 1618 -80 L 1505 -89 L 1460 -93 L 1327 -102 C 1297 -104 1298 -131 1328 -134 L 1350 -136 L 1540 -124 L 1633 -121 C 1663 -120 1690 -112 1664 -97 Z" fill="lightgray"></path>
      </clipPath>
      <path clip-path="url(#make-me-a-hanzi-clip-15)" d="M 1335 -107 L 1343 -118 L 1357 -119 L 1656 -97 " fill="none" id="make-me-a-hanzi-animation-15" stroke-dasharray="455 910" stroke-linecap="round"></path>

      <clipPath id="make-me-a-hanzi-clip-16">
      <path d="M 2599 747 Q 2583 747 2583 729 Q 2578 706 2564 681 Q 2560 669 2526 628 Q 2475 564 2400 507 L 2358 478 Q 2350 473 2351 470 Q 2354 466 2363 469 L 2378 474 Q 2388 479 2393.5 479 Q 2399 479 2457 509 L 2478 520 L 2498 535 Q 2527 556 2539 566 L 2578 599 L 2610 633 L 2628 652 Q 2638 663 2646 668 L 2664 682 Q 2664 683 2666 685 Q 2673 692 2663 703 Q 2653 718 2647 722 L 2628 735 Q 2616 741 2610 745 L 2599 747 Z" fill="lightgray"></path>
      </clipPath>
      <path clip-path="url(#make-me-a-hanzi-clip-16)" d="M 2657 693 L 2615 695 L 2572 636 L 2504 567 L 2440 516 L 2357 472 " fill="none" id="make-me-a-hanzi-animation-16" stroke-dasharray="516 1032" stroke-linecap="round"></path>

      <clipPath id="make-me-a-hanzi-clip-17">
      <path d="M 2534 402 L 2508 378 Q 2492 364 2440 329 Q 2388 294 2378 288 L 2351 271 Q 2341 265 2336 260 L 2320 252 Q 2314 247 2316 244 Q 2317 240 2321 241 L 2342 246 L 2384 260 Q 2392 264 2457 294 Q 2544 343 2592 384 Q 2640 424 2662 445 Q 2683 465 2730 515 Q 2770 561 2782 571 L 2806 595 L 2833 616 Q 2842 622 2843 625 Q 2846 640 2833 648 Q 2828 652 2818 660 Q 2808 668 2786 676 Q 2772 683 2763 683 Q 2754 682 2723 668 Q 2692 653 2664 646 L 2610 633 C 2581 626 2548 604 2578 599 Q 2605 590 2655 601 Q 2704 612 2709 610 Q 2721 607 2709 590 L 2684 557 Q 2678 549 2633 499 Q 2609 476 2602 467 Q 2595 457 2593 455 L 2564 425 L 2534 402 Z" fill="lightgray"></path>
      </clipPath>
      <path clip-path="url(#make-me-a-hanzi-clip-17)" d="M 2585 603 L 2709 635 L 2763 627 L 2757 604 L 2728 560 L 2584 408 L 2470 324 L 2360 262 L 2320 246 " fill="none" id="make-me-a-hanzi-animation-17" stroke-dasharray="907 1814" stroke-linecap="round"></path>

      <clipPath id="make-me-a-hanzi-clip-18">
      <path d="M 2457 509 L 2470 487 L 2489 449 Q 2497 434 2523 408 Q 2529 405 2534 402 C 2560 387 2564 395 2564 425 L 2564 446 L 2563 448 Q 2563 449 2563 450 Q 2557 482 2535 494 Q 2521 504 2510 508 L 2478 520 C 2450 531 2443 533 2457 509 Z" fill="lightgray"></path>
      </clipPath>
      <path clip-path="url(#make-me-a-hanzi-clip-18)" d="M 2465 506 L 2481 501 L 2526 456 L 2534 440 L 2533 413 " fill="none" id="make-me-a-hanzi-animation-18" stroke-dasharray="253 506" stroke-linecap="round"></path>

      <clipPath id="make-me-a-hanzi-clip-19">
      <path d="M 2665 273 L 2690 298 Q 2704 312 2716 318.5 Q 2728 325 2729 330 Q 2731 333 2725.5 342.5 Q 2720 352 2711 359 Q 2700 372 2690 376 L 2677 383 Q 2657 391 2653 390 Q 2644 388 2644 374 Q 2644 342 2612 298 Q 2559 232 2509 192 Q 2502 187 2463 154.5 Q 2424 122 2402 111 L 2373 92 L 2360 85 Q 2355 80 2356 78 Q 2358 76 2363 77 L 2384 83 Q 2389 83 2412 91.5 Q 2435 100 2455 110 L 2484 124 L 2509 138 L 2527 153 Q 2570 184 2582 194 L 2632 235 L 2665 273 Z" fill="lightgray"></path>
      </clipPath>
      <path clip-path="url(#make-me-a-hanzi-clip-19)" d="M 2655 380 L 2677 339 L 2610 252 L 2493 152 L 2430 111 L 2360 80 " fill="none" id="make-me-a-hanzi-animation-19" stroke-dasharray="590 1180" stroke-linecap="round"></path>

      <clipPath id="make-me-a-hanzi-clip-20">
      <path d="M 2591 -5 L 2561 -30 Q 2545 -44 2490 -81 Q 2434 -118 2406 -134 Q 2377 -149 2318 -178 Q 2259 -206 2248 -210 L 2236 -214 Q 2226 -220 2231 -225 Q 2235 -229 2240 -227 L 2255 -224 Q 2296 -220 2370 -191 Q 2496 -140 2607 -64 Q 2688 -6 2766 78 L 2828 148 Q 2841 162 2882 203 Q 2904 221 2921 232 Q 2938 242 2939 253 Q 2939 264 2921 279 Q 2902 294 2881 307 Q 2860 319 2848 320 Q 2836 321 2816 316 L 2780 301 Q 2772 298 2738 290 L 2665 273 C 2636 266 2602 237 2632 235 L 2673 232 L 2721 240 Q 2767 244 2782 248 Q 2797 252 2801 248 Q 2805 244 2803 230 Q 2800 215 2779 192 L 2728 126 L 2640 34 L 2620 18 L 2591 -5 Z" fill="lightgray"></path>
      </clipPath>
      <path clip-path="url(#make-me-a-hanzi-clip-20)" d="M 2639 237 L 2677 255 L 2797 278 L 2839 274 L 2858 255 L 2824 193 L 2739 92 L 2619 -20 L 2535 -81 L 2414 -152 L 2308 -199 L 2237 -221 " fill="none" id="make-me-a-hanzi-animation-20" stroke-dasharray="1163 2326" stroke-linecap="round"></path>

      <clipPath id="make-me-a-hanzi-clip-21">
      <path d="M 2484 124 L 2522 64 Q 2557 14 2563 9 Q 2569 4 2591 -5 C 2619 -17 2620 -12 2620 18 L 2620 29 Q 2620 54 2607 83 Q 2592 118 2509 138 C 2480 145 2469 148 2484 124 Z" fill="lightgray"></path>
      </clipPath>
      <path clip-path="url(#make-me-a-hanzi-clip-21)" d="M 2494 122 L 2514 116 L 2542 94 L 2565 73 L 2584 38 L 2608 24 " fill="none" id="make-me-a-hanzi-animation-21" stroke-dasharray="283 566" stroke-linecap="round"></path>

      <clipPath id="make-me-a-hanzi-clip-22">
      <path d="M 3463 748 Q 3424 709 3305 649 Q 3299 640 3305 638 Q 3347 638 3473 690 Q 3501 709 3562 722 Q 3578 723 3582 731 Q 3586 741 3574 752 Q 3514 791 3483 787 Q 3476 783 3476 772 Q 3476 759 3463 748 Z" fill="lightgray"></path>
      </clipPath>
      <path clip-path="url(#make-me-a-hanzi-clip-22)" d="M 3571 736 L 3556 742 L 3506 744 L 3414 686 L 3309 644 " fill="none" id="make-me-a-hanzi-animation-22" stroke-dasharray="416 832" stroke-linecap="round"></path>

      <clipPath id="make-me-a-hanzi-clip-23">
      <path d="M 3272 534 Q 3285 515 3298 491 Q 3308 476 3323 473 Q 3333 472 3341 483 Q 3348 496 3346 526 Q 3345 541 3323 556 Q 3271 587 3256 585 Q 3252 582 3250 570 Q 3251 558 3272 534 Z" fill="lightgray"></path>
      </clipPath>
      <path clip-path="url(#make-me-a-hanzi-clip-23)" d="M 3259 579 L 3311 529 L 3324 493 " fill="none" id="make-me-a-hanzi-animation-23" stroke-dasharray="238 476" stroke-linecap="round"></path>

      <clipPath id="make-me-a-hanzi-clip-24">
      <path d="M 3390 599 Q 3426 544 3449 540 Q 3462 539 3470 555 Q 3471 568 3464 588 Q 3446 618 3396 625 Q 3387 626 3386 616 Q 3385 609 3390 599 Z" fill="lightgray"></path>
      </clipPath>
      <path clip-path="url(#make-me-a-hanzi-clip-24)" d="M 3398 613 L 3434 584 L 3450 557 " fill="none" id="make-me-a-hanzi-animation-24" stroke-dasharray="206 412" stroke-linecap="round"></path>

      <clipPath id="make-me-a-hanzi-clip-25">
      <path d="M 3580 628 Q 3558 594 3511 538 Q 3507 531 3511 525 Q 3518 524 3525 528 Q 3609 586 3649 608 Q 3665 612 3661 623 Q 3657 638 3638 656 Q 3620 672 3599 675 Q 3586 674 3586 656 Q 3587 643 3580 628 Z" fill="lightgray"></path>
      </clipPath>
      <path clip-path="url(#make-me-a-hanzi-clip-25)" d="M 3601 660 L 3617 629 L 3517 532 " fill="none" id="make-me-a-hanzi-animation-25" stroke-dasharray="302 604" stroke-linecap="round"></path>

      <clipPath id="make-me-a-hanzi-clip-26">
      <path d="M 3469 371 Q 3533 384 3611 392 Q 3629 393 3629 402 Q 3630 415 3612 425 Q 3584 438 3561 433 Q 3510 423 3470 413 L 3424 403 Q 3237 369 3158 362 Q 3145 361 3142 353 Q 3138 341 3154 330 Q 3194 300 3237 313 Q 3334 344 3404 358 L 3469 371 Z" fill="lightgray"></path>
      </clipPath>
      <path clip-path="url(#make-me-a-hanzi-clip-26)" d="M 3154 348 L 3195 338 L 3224 340 L 3557 410 L 3617 405 " fill="none" id="make-me-a-hanzi-animation-26" stroke-dasharray="600 1200" stroke-linecap="round"></path>

      <clipPath id="make-me-a-hanzi-clip-27">
      <path d="M 3469 324 Q 3469 351 3469 371 L 3470 413 Q 3473 467 3470 471 Q 3448 490 3429 498 Q 3419 501 3410 494 Q 3404 491 3411 482 Q 3423 463 3424 403 L 3425 295 Q 3425 120 3409 71 Q 3405 32 3433 -11 Q 3443 -29 3451 -32 Q 3461 -33 3467 -21 Q 3477 9 3474 37 Q 3470 178 3469 295 L 3469 324 Z" fill="lightgray"></path>
      </clipPath>
      <path clip-path="url(#make-me-a-hanzi-clip-27)" d="M 3418 489 L 3446 458 L 3447 446 L 3447 156 L 3441 54 L 3453 -21 " fill="none" id="make-me-a-hanzi-animation-27" stroke-dasharray="650 1300" stroke-linecap="round"></path>

      <clipPath id="make-me-a-hanzi-clip-28">
      <path d="M 3404 358 Q 3335 228 3147 89 Q 3135 77 3144 75 Q 3163 66 3244 115 Q 3334 169 3425 295 C 3480 371 3418 384 3404 358 Z" fill="lightgray"></path>
      </clipPath>
      <path clip-path="url(#make-me-a-hanzi-clip-28)" d="M 3420 355 L 3411 347 L 3400 301 L 3323 209 L 3224 123 L 3149 81 " fill="none" id="make-me-a-hanzi-animation-28" stroke-dasharray="524 1048" stroke-linecap="round"></path>

      <clipPath id="make-me-a-hanzi-clip-29">
      <path d="M 3469 295 Q 3544 220 3569 218 Q 3582 217 3588 236 Q 3589 249 3578 270 Q 3565 289 3537 300 Q 3491 319 3472 323 Q 3471 324 3469 324 C 3440 332 3448 316 3469 295 Z" fill="lightgray"></path>
      </clipPath>
      <path clip-path="url(#make-me-a-hanzi-clip-29)" d="M 3475 315 L 3484 302 L 3548 262 L 3569 235 " fill="none" id="make-me-a-hanzi-animation-29" stroke-dasharray="253 506" stroke-linecap="round"></path>

      <clipPath id="make-me-a-hanzi-clip-30">
      <path d="M 3852 749 Q 3864 710 3778 600 Q 3738 551 3683 496 Q 3671 487 3668 481 Q 3664 471 3678 471 Q 3742 480 3890 643 Q 3912 671 3930 683 Q 3940 692 3938 706 Q 3935 719 3910 747 Q 3885 769 3866 771 Q 3847 772 3852 749 Z" fill="lightgray"></path>
      </clipPath>
      <path clip-path="url(#make-me-a-hanzi-clip-30)" d="M 3864 757 L 3879 740 L 3888 717 L 3888 702 L 3869 672 L 3779 562 L 3708 498 L 3677 480 " fill="none" id="make-me-a-hanzi-animation-30" stroke-dasharray="499 998" stroke-linecap="round"></path>

      <clipPath id="make-me-a-hanzi-clip-31">
      <path d="M 3834 483 Q 3844 450 3771 361 Q 3737 319 3692 275 Q 3680 266 3677 261 Q 3671 251 3686 251 Q 3734 251 3867 379 Q 3898 412 3907 416 Q 3919 425 3916 439 Q 3915 452 3890 479 Q 3868 501 3849 505 Q 3830 506 3834 483 Z" fill="lightgray"></path>
      </clipPath>
      <path clip-path="url(#make-me-a-hanzi-clip-31)" d="M 3847 490 L 3865 462 L 3870 439 L 3850 410 L 3763 315 L 3685 259 " fill="none" id="make-me-a-hanzi-animation-31" stroke-dasharray="445 890" stroke-linecap="round"></path>

      <clipPath id="make-me-a-hanzi-clip-32">
      <path d="M 3874 281 Q 3877 190 3737 47 Q 3733 46 3731 42 Q 3689 2 3586 -77 Q 3577 -83 3588 -86 Q 3645 -86 3775 18 Q 3866 111 3939 204 Q 3949 217 3957 223 Q 3966 229 3964 240 Q 3963 250 3951 265 Q 3936 281 3916 288 Q 3894 298 3882 296 Q 3872 295 3874 281 Z" fill="lightgray"></path>
      </clipPath>
      <path clip-path="url(#make-me-a-hanzi-clip-32)" d="M 3884 286 L 3908 253 L 3912 237 L 3837 122 L 3735 14 L 3662 -41 L 3592 -80 " fill="none" id="make-me-a-hanzi-animation-32" stroke-dasharray="643 1286" stroke-linecap="round"></path>

</g>
</svg>
